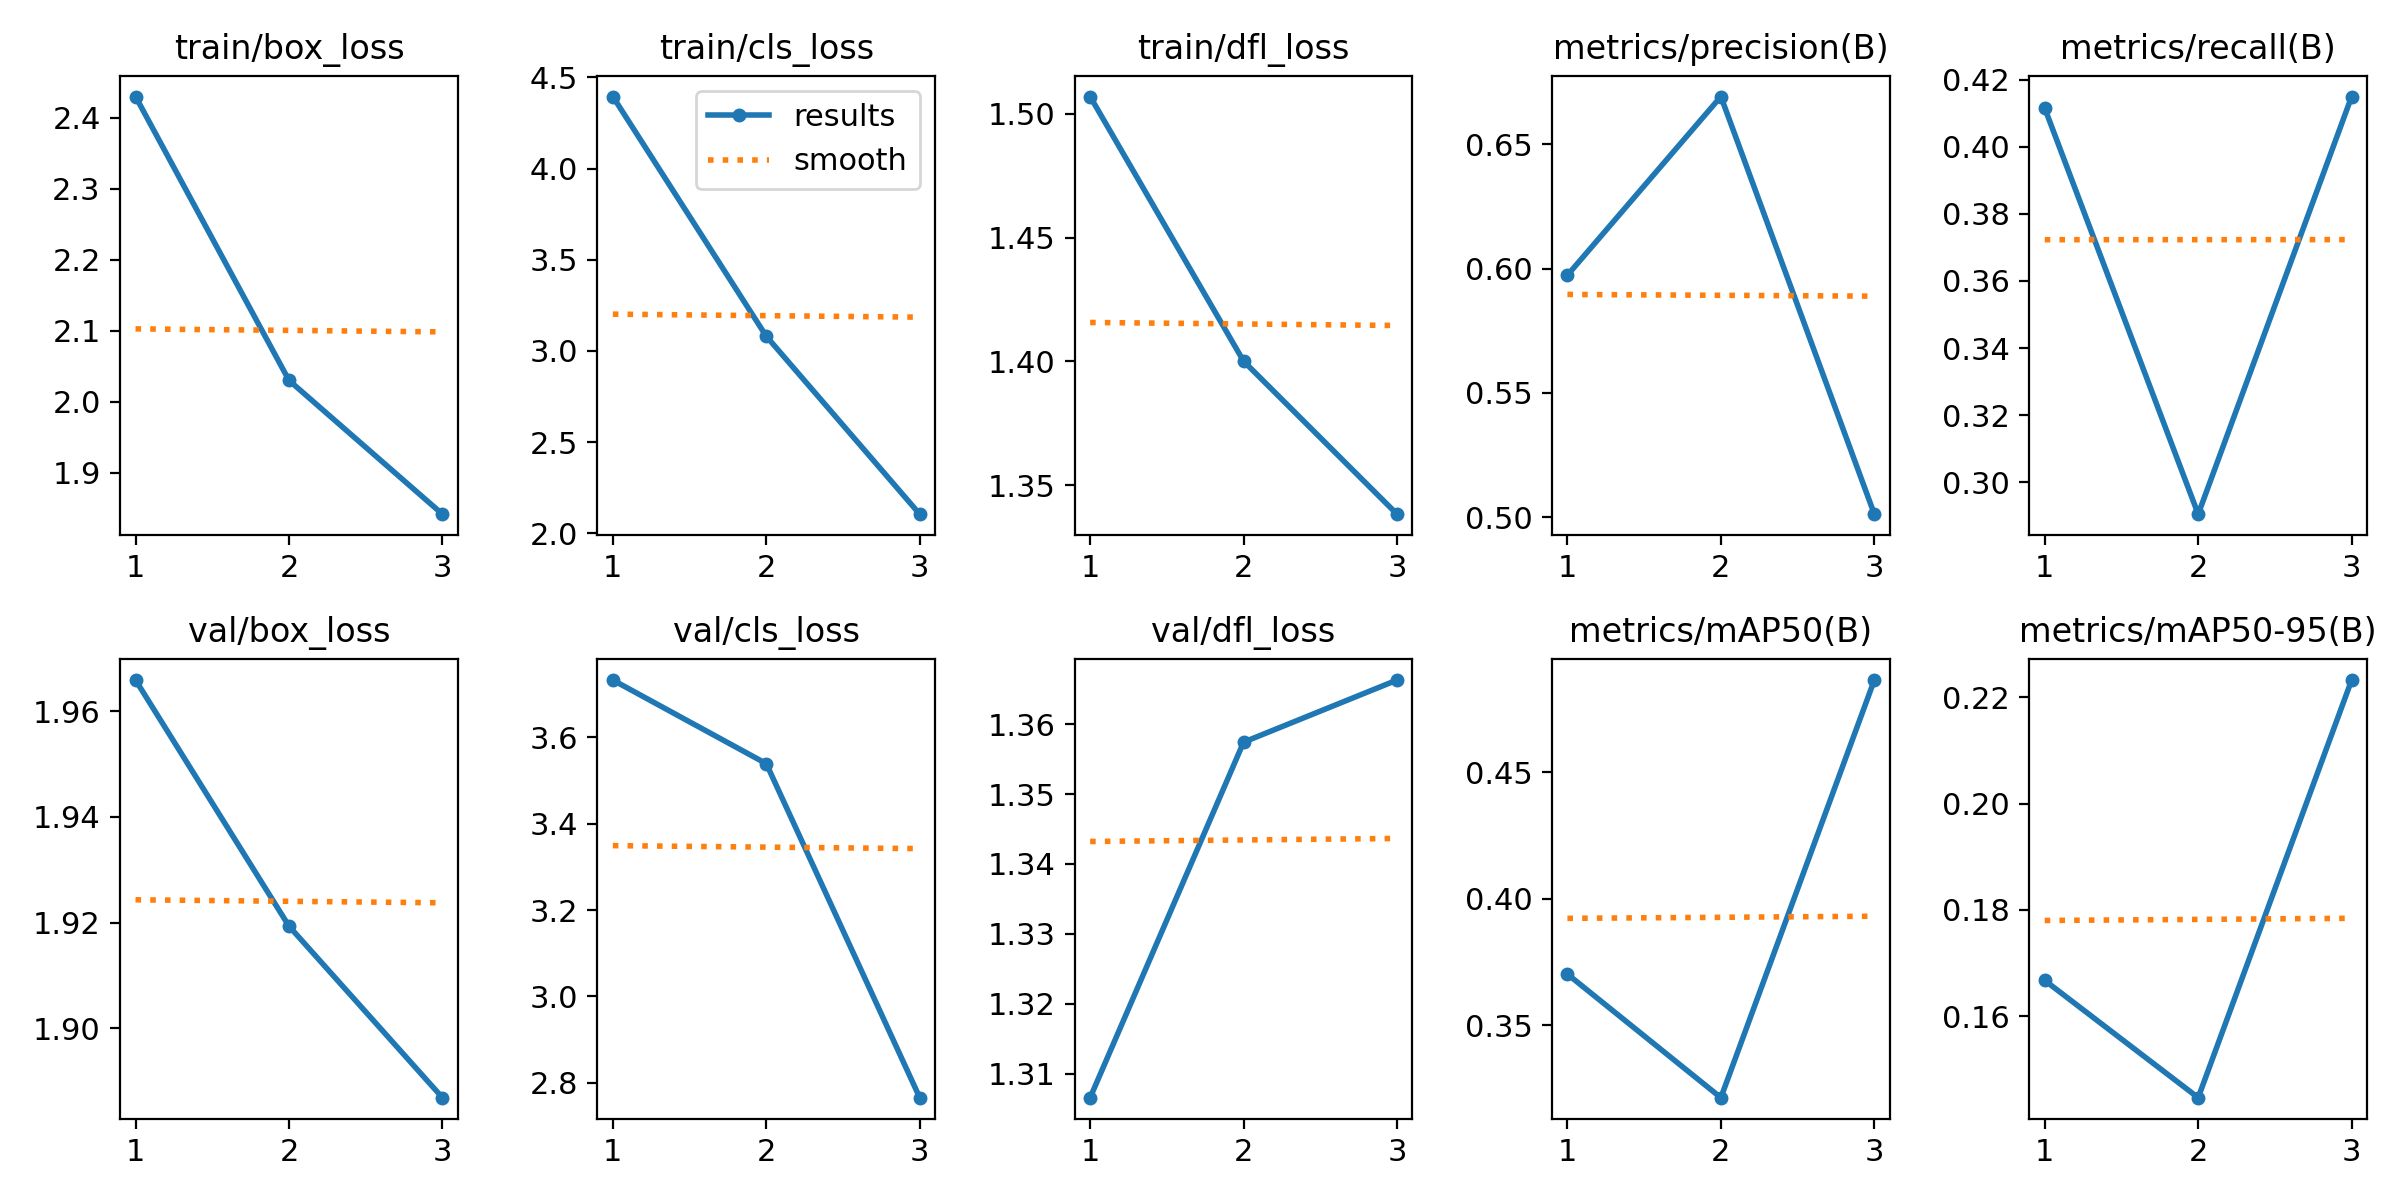

The table this chart was drawn from, first rows:
epoch, time, train/box_loss, train/cls_loss, train/dfl_loss, metrics/precision(B), metrics/recall(B), metrics/mAP50(B), metrics/mAP50-95(B), val/box_loss, val/cls_loss, val/dfl_loss, lr/pg0, lr/pg1, lr/pg2
1, 100.9, 2.43, 4.395, 1.507, 0.5974, 0.4115, 0.3703, 0.1667, 1.966, 3.733, 1.307, 0.0002001, 0.0002001, 0.0002001
2, 197.1, 2.03, 3.08, 1.4, 0.6692, 0.2905, 0.3215, 0.1447, 1.919, 3.539, 1.357, 0.0002777, 0.0002777, 0.0002777
3, 296.6, 1.842, 2.104, 1.338, 0.5012, 0.415, 0.4864, 0.2233, 1.887, 2.765, 1.366, 0.0002138, 0.0002138, 0.0002138
